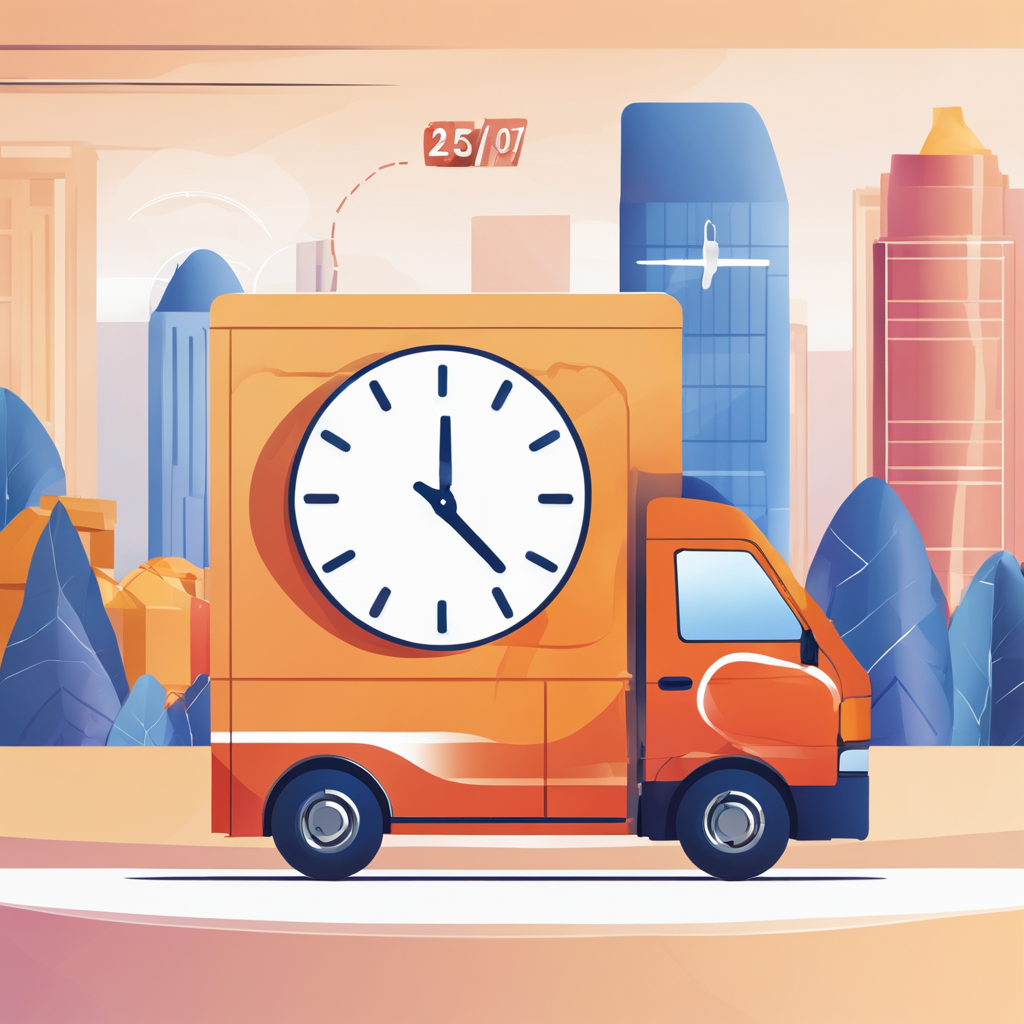
Generation parameters embedded in this image by AUTOMATIC1111 Stable Diffusion web UI or a fork of it (Forge, ...) (PNG 'parameters' text chunk):
Visualize the speed and efficiency of an expedited shipping service with an illustration of a delivery van with blurred surroundings, symbolizing high-speed delivery, alongside a digital clock displaying a countdown to emphasize promptness.
Negative prompt: blurry, low quality, grainy, text, words
Steps: 50, Sampler: DPM++ 2M Karras, CFG scale: 7, Seed: 1179905575, Size: 1024x1024, Model hash: e6bb9ea85b, Model: sd_xl_base_1.0_0.9vae, RNG: CPU, SGM noise multiplier: True, Refiner: sd_xl_refiner_1.0_0.9vae [8d0ce6c016], Refiner switch at: 0.8, Version: v1.6.0